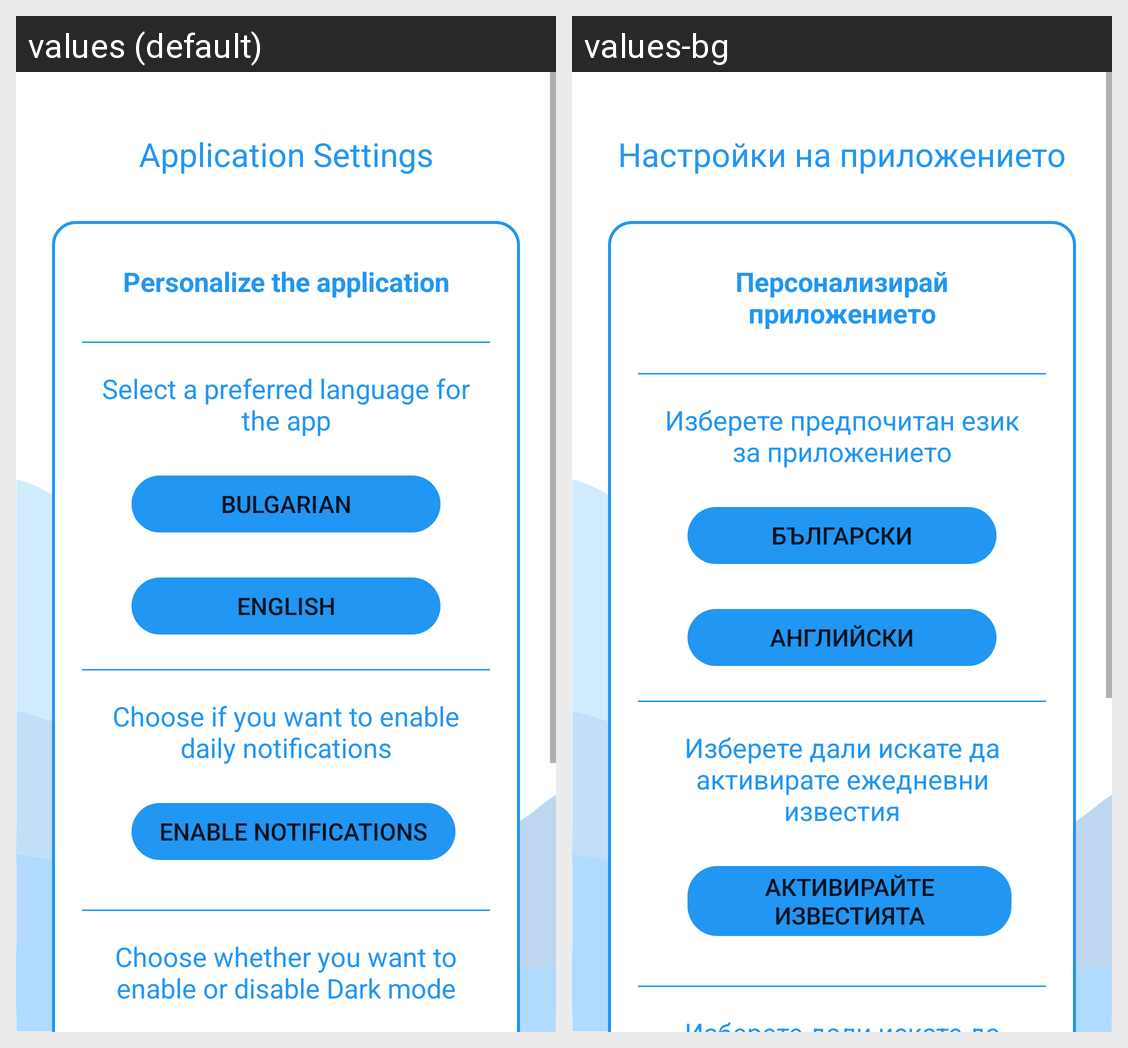

Locale-by-locale string values for the Android screen shown in this grid:
Android screen res/layout/activity_setting.xml rendered under 2 locales, left to right: values (default), values-bg. Device: Nexus 5 (rendered at 1080×1920; each locale shown at half size, 540×960, under a caption strip naming it); theme Theme.TimeTableNew.
Strings drawn on this screen, with the default value and each locale's value (text and hints the layout hard-codes, and strings that could not be matched under every locale, appear in the picture but are not listed):

application_settings
  values: Application Settings
  values-bg: Настройки на приложението

personalize_the_application
  values: Personalize the application
  values-bg: Персонализирай приложението

select_a_preferred_language_for_the_app
  values: Select a preferred language for the app
  values-bg: Изберете предпочитан език за приложението

bulgarian
  values: Bulgarian
  values-bg: Български

english
  values: English
  values-bg: Английски

enable_daily_notifications
  values: Choose if you want to enable daily notifications
  values-bg: Изберете дали искате да активирате ежедневни известия

enable_notifications
  values: Enable notifications
  values-bg: Активирайте известията
